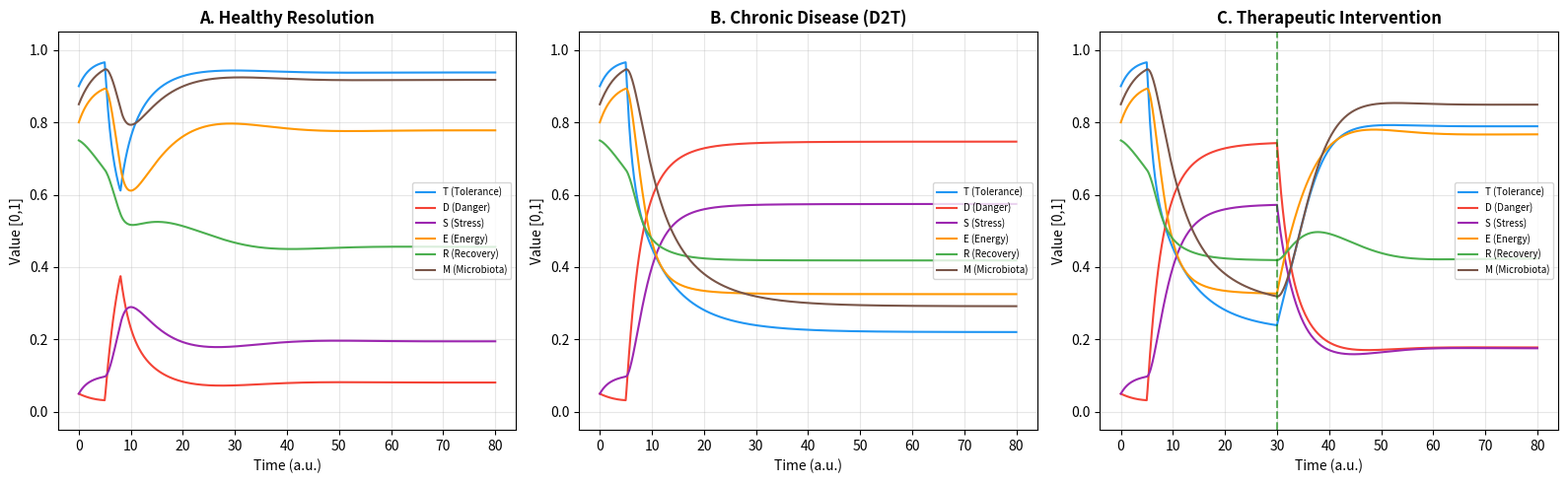
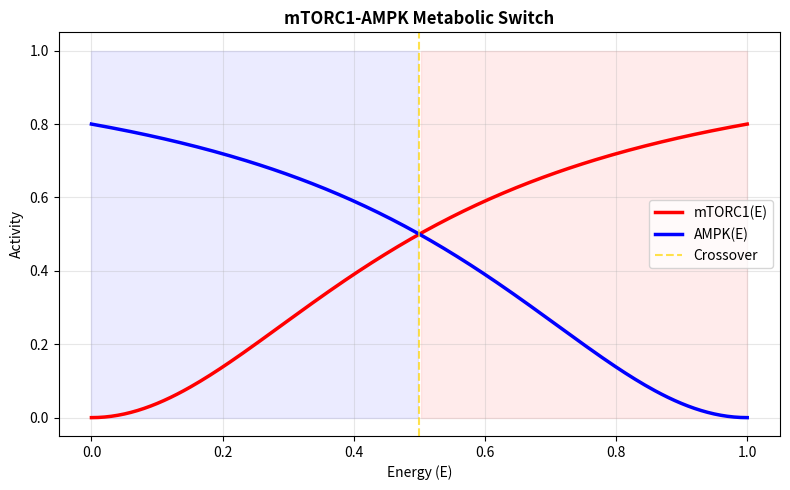
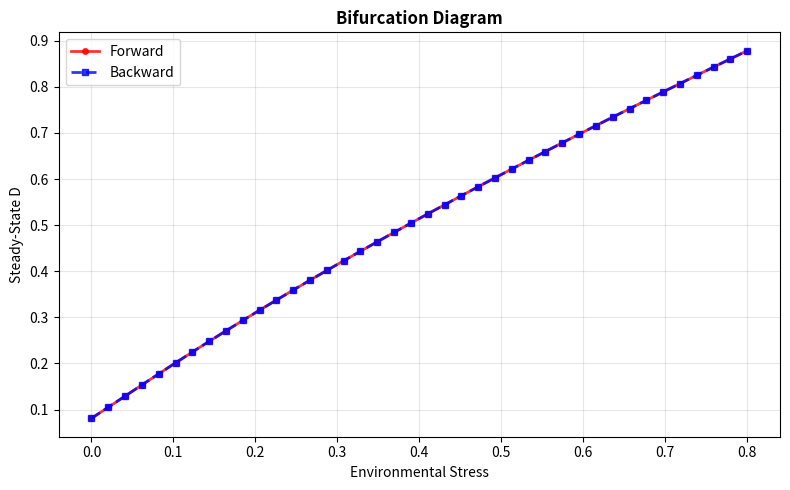
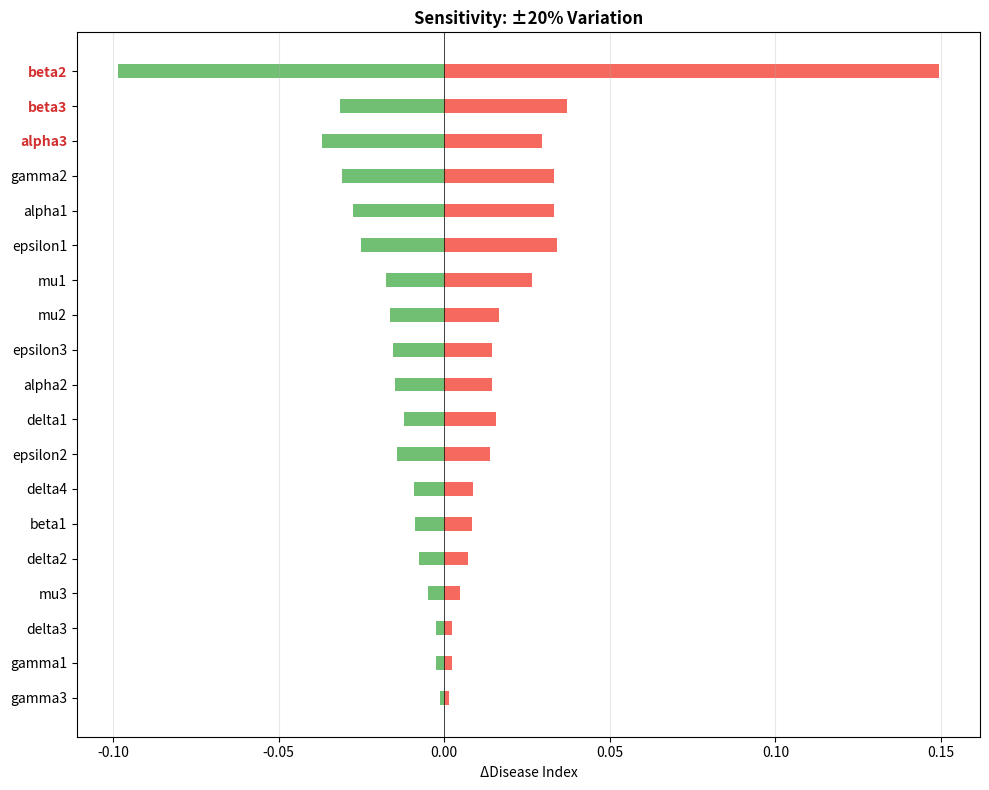

Reproduce these figures in Python, in order.
"""
3-Axis Integrative Framework (3-AIF) ODE Simulation
====================================================
A six-variable ODE system modelling difficult-to-treat (D2T) rheumatic disease.

State variables (normalised to [0, 1]):
    T - Tolerance (Axis 1), D - Danger signal (Axis 2), S - Stress (Axis 3),
    E - Energy reserve, R - Recovery capacity, M - Microbiota diversity

Reference: Jung S. bioRxiv (2026).
Author: Sungsoo Jung, MD PhD — SoonChunHyang University Bucheon Hospital
ORCID: 0009-0006-6885-192X
"""
import numpy as np
from scipy.integrate import solve_ivp
import matplotlib.pyplot as plt
import os

# === Default parameters (Supplementary Table S4) ===
DEFAULT_PARAMS = {
    'alpha1': 0.55, 'beta1': 0.22, 'gamma1': 0.08, 'epsilon': 0.55,
    'alpha2': 0.18, 'beta2': 0.50, 'beta2env': 0.35, 'gamma2': 0.30,
    'alpha3': 0.40, 'beta3': 0.55, 'gamma3': 0.04,
    'delta1': 0.65, 'delta2': 0.30, 'delta3': 0.15, 'delta4': 0.15,
    'epsilon1': 0.40, 'epsilon2': 0.30, 'epsilon3': 0.25,
    'mu1': 0.45, 'mu2': 0.25, 'mu3': 0.08,
    'Km': 0.50, 'Ka': 0.50,
}
INMAS_MOD = {'alpha2_f': 0.45, 'delta1_f': 0.50, 'beta3_f': 2.0, 'env_f': 0.20}
HEALTHY_IC = [0.90, 0.05, 0.05, 0.80, 0.75, 0.85]

def mTORC1(E, Km=0.5): return E**2 / (Km**2 + E**2)
def AMPK(E, Ka=0.5):   return (1-E)**2 / (Ka**2 + (1-E)**2)

def ode_system(t, y, params, env_func, intv_t=None):
    T,D,S,E,R,M = [np.clip(v, 1e-10, 1-1e-10) for v in y]
    env = env_func(t)
    p = params; a2,d1,b3 = p['alpha2'],p['delta1'],p['beta3']
    if intv_t and t >= intv_t:
        a2 *= INMAS_MOD['alpha2_f']; d1 *= INMAS_MOD['delta1_f']
        b3 *= INMAS_MOD['beta3_f'];  env *= INMAS_MOD['env_f']
    mT, aK = mTORC1(E, p['Km']), AMPK(E, p['Ka'])
    return [
        p['alpha1']*M*(1-T) - p['beta1']*D*T - p['gamma1']*S*T - p['epsilon']*env*T,
        a2*(1-T)*E + p['beta2env']*env - p['beta2']*D + p['gamma2']*S*(1-R),
        p['alpha3']*D*(1-S) - b3*R*S + p['gamma3']*mT*(1-S),
        -d1*D*E + p['delta2']*R*(1-E) - p['delta3']*S*E + p['delta4']*(1-E),
        p['epsilon1']*aK*(1-R) - p['epsilon2']*S*R - p['epsilon3']*D*R,
        p['mu1']*T*(1-M) - p['mu2']*D*M - p['mu3']*(1-E)*M,
    ]

def env_healthy(t):     return 0.50 if 5<=t<=8 else 0.0
def env_chronic(t):     return 0.65 if t>=5 else 0.0
def env_therapeutic(t): return 0.65 if t>=5 else 0.0

def run_simulation(scenario='A', t_span=(0,80), t_points=500, params=None):
    if params is None: params = DEFAULT_PARAMS.copy()
    cfg = {'A':(env_healthy,None), 'B':(env_chronic,None), 'C':(env_therapeutic,30)}
    ef, it = cfg[scenario]
    return solve_ivp(lambda t,y: ode_system(t,y,params,ef,it), t_span, HEALTHY_IC,
                     t_eval=np.linspace(*t_span, t_points), method='RK45',
                     rtol=1e-8, atol=1e-10, max_step=0.1)

LABELS = ['T (Tolerance)','D (Danger)','S (Stress)','E (Energy)','R (Recovery)','M (Microbiota)']
COLORS = ['#2196F3','#F44336','#9C27B0','#FF9800','#4CAF50','#795548']

def plot_trajectories(save_path=None):
    """Figure 2: Three disease trajectory scenarios."""
    fig, axes = plt.subplots(1,3,figsize=(16,5))
    titles = ['A. Healthy Resolution','B. Chronic Disease (D2T)','C. Therapeutic Intervention']
    for i,sc in enumerate(['A','B','C']):
        sol = run_simulation(sc); ax = axes[i]
        for j,(lb,co) in enumerate(zip(LABELS,COLORS)):
            ax.plot(sol.t, sol.y[j], label=lb, color=co, linewidth=1.5)
        ax.set_xlabel('Time (a.u.)'); ax.set_ylabel('Value [0,1]')
        ax.set_title(titles[i], fontweight='bold'); ax.set_ylim(-0.05,1.05)
        ax.legend(fontsize=7, loc='right'); ax.grid(True, alpha=0.3)
        if sc=='C': ax.axvline(30, color='green', ls='--', alpha=0.6, lw=1.5)
    plt.tight_layout()
    if save_path: plt.savefig(save_path, dpi=300, bbox_inches='tight'); print(f"  Saved: {save_path}")
    plt.close()

def plot_metabolic_switch(save_path=None):
    """Figure 3B: mTORC1-AMPK crossover."""
    E = np.linspace(0,1,200)
    fig, ax = plt.subplots(figsize=(8,5))
    ax.plot(E, [mTORC1(e) for e in E], 'r-', lw=2.5, label='mTORC1(E)')
    ax.plot(E, [AMPK(e) for e in E], 'b-', lw=2.5, label='AMPK(E)')
    ax.axvline(0.5, color='gold', ls='--', lw=1.5, alpha=0.7, label='Crossover')
    ax.fill_between(E,0,1,where=E<0.5,alpha=0.08,color='blue')
    ax.fill_between(E,0,1,where=E>=0.5,alpha=0.08,color='red')
    ax.set_xlabel('Energy (E)'); ax.set_ylabel('Activity')
    ax.set_title('mTORC1-AMPK Metabolic Switch', fontweight='bold')
    ax.legend(); ax.grid(True, alpha=0.3); plt.tight_layout()
    if save_path: plt.savefig(save_path, dpi=300, bbox_inches='tight'); print(f"  Saved: {save_path}")
    plt.close()

def plot_bifurcation(save_path=None):
    """Figure 3C: Bifurcation diagram."""
    p = DEFAULT_PARAMS.copy(); envs = np.linspace(0,0.8,40)
    yf = list(HEALTHY_IC); Df, Db = [], []
    for ev in envs:
        s = solve_ivp(lambda t,y: ode_system(t,y,p,lambda t:ev),(0,200),yf,method='RK45',rtol=1e-8,atol=1e-10,max_step=0.5)
        yf = s.y[:,-1].tolist(); Df.append(yf[1])
    yb = list(yf)
    for ev in reversed(envs):
        s = solve_ivp(lambda t,y: ode_system(t,y,p,lambda t:ev),(0,200),yb,method='RK45',rtol=1e-8,atol=1e-10,max_step=0.5)
        yb = s.y[:,-1].tolist(); Db.append(yb[1])
    Db.reverse()
    fig, ax = plt.subplots(figsize=(8,5))
    ax.plot(envs,Df,'r-o',lw=2,ms=4,label='Forward',alpha=0.8)
    ax.plot(envs,Db,'b--s',lw=2,ms=4,label='Backward',alpha=0.8)
    ax.set_xlabel('Environmental Stress'); ax.set_ylabel('Steady-State D')
    ax.set_title('Bifurcation Diagram', fontweight='bold')
    ax.legend(); ax.grid(True,alpha=0.3); plt.tight_layout()
    if save_path: plt.savefig(save_path, dpi=300, bbox_inches='tight'); print(f"  Saved: {save_path}")
    plt.close()

def plot_sensitivity(variation=0.20, save_path=None):
    """Figure 4A: Sensitivity tornado plot."""
    pb = DEFAULT_PARAMS.copy()
    sb = run_simulation('B', params=pb)
    DI0 = 0.4*sb.y[1,-1] + 0.3*sb.y[2,-1] + 0.3*(1-sb.y[0,-1])
    test = ['alpha1','alpha2','alpha3','beta1','beta2','beta3','gamma1','gamma2','gamma3',
            'delta1','delta2','delta3','delta4','epsilon1','epsilon2','epsilon3','mu1','mu2','mu3']
    res = {}
    for pn in test:
        dv = []
        for f in [1+variation, 1-variation]:
            pm = pb.copy(); pm[pn] *= f; s = run_simulation('B', params=pm)
            dv.append(0.4*s.y[1,-1]+0.3*s.y[2,-1]+0.3*(1-s.y[0,-1]) - DI0)
        res[pn] = {'high':dv[0],'low':dv[1],'range':abs(dv[0]-dv[1])}
    sp = sorted(res, key=lambda x:res[x]['range'], reverse=True)
    fig, ax = plt.subplots(figsize=(10,8))
    for i,pn in enumerate(sp):
        r = res[pn]
        ax.barh(i, r['high'], height=0.4, color='#F44336' if r['high']>0 else '#4CAF50', alpha=0.8)
        ax.barh(i, r['low'],  height=0.4, color='#4CAF50' if r['low']<0 else '#F44336', alpha=0.8)
    ax.set_yticks(range(len(sp))); ax.set_yticklabels(sp)
    ax.set_xlabel('ΔDisease Index'); ax.set_title('Sensitivity: ±20% Variation', fontweight='bold')
    ax.axvline(0,color='k',lw=0.5); ax.grid(True,alpha=0.3,axis='x'); ax.invert_yaxis()
    for i in range(3): ax.get_yticklabels()[i].set_fontweight('bold'); ax.get_yticklabels()[i].set_color('#D32F2F')
    plt.tight_layout()
    if save_path: plt.savefig(save_path, dpi=300, bbox_inches='tight'); print(f"  Saved: {save_path}")
    plt.close()
    print("  Top 3:"); [print(f"    {p}: {res[p]['range']:.4f}") for p in sp[:3]]

if __name__ == '__main__':
    out = 'figures'; os.makedirs(out, exist_ok=True)
    print("="*60+"\n  3-AIF ODE Simulation\n"+"="*60)
    print("\n[0] Steady states:")
    for sc in 'ABC':
        v = run_simulation(sc).y[:,-1]
        print(f"  {sc}: T={v[0]:.3f} D={v[1]:.3f} S={v[2]:.3f} E={v[3]:.3f} R={v[4]:.3f} M={v[5]:.3f}")
    print("\n[1] Figure 2..."); plot_trajectories(f'{out}/fig2_trajectories.png')
    print("[2] Figure 3B..."); plot_metabolic_switch(f'{out}/fig3b_metabolic_switch.png')
    print("[3] Figure 3C..."); plot_bifurcation(f'{out}/fig3c_bifurcation.png')
    print("[4] Figure 4A..."); plot_sensitivity(save_path=f'{out}/fig4a_sensitivity.png')
    print("\n"+"="*60+f"\n  Done. Figures in ./{out}/\n"+"="*60)
